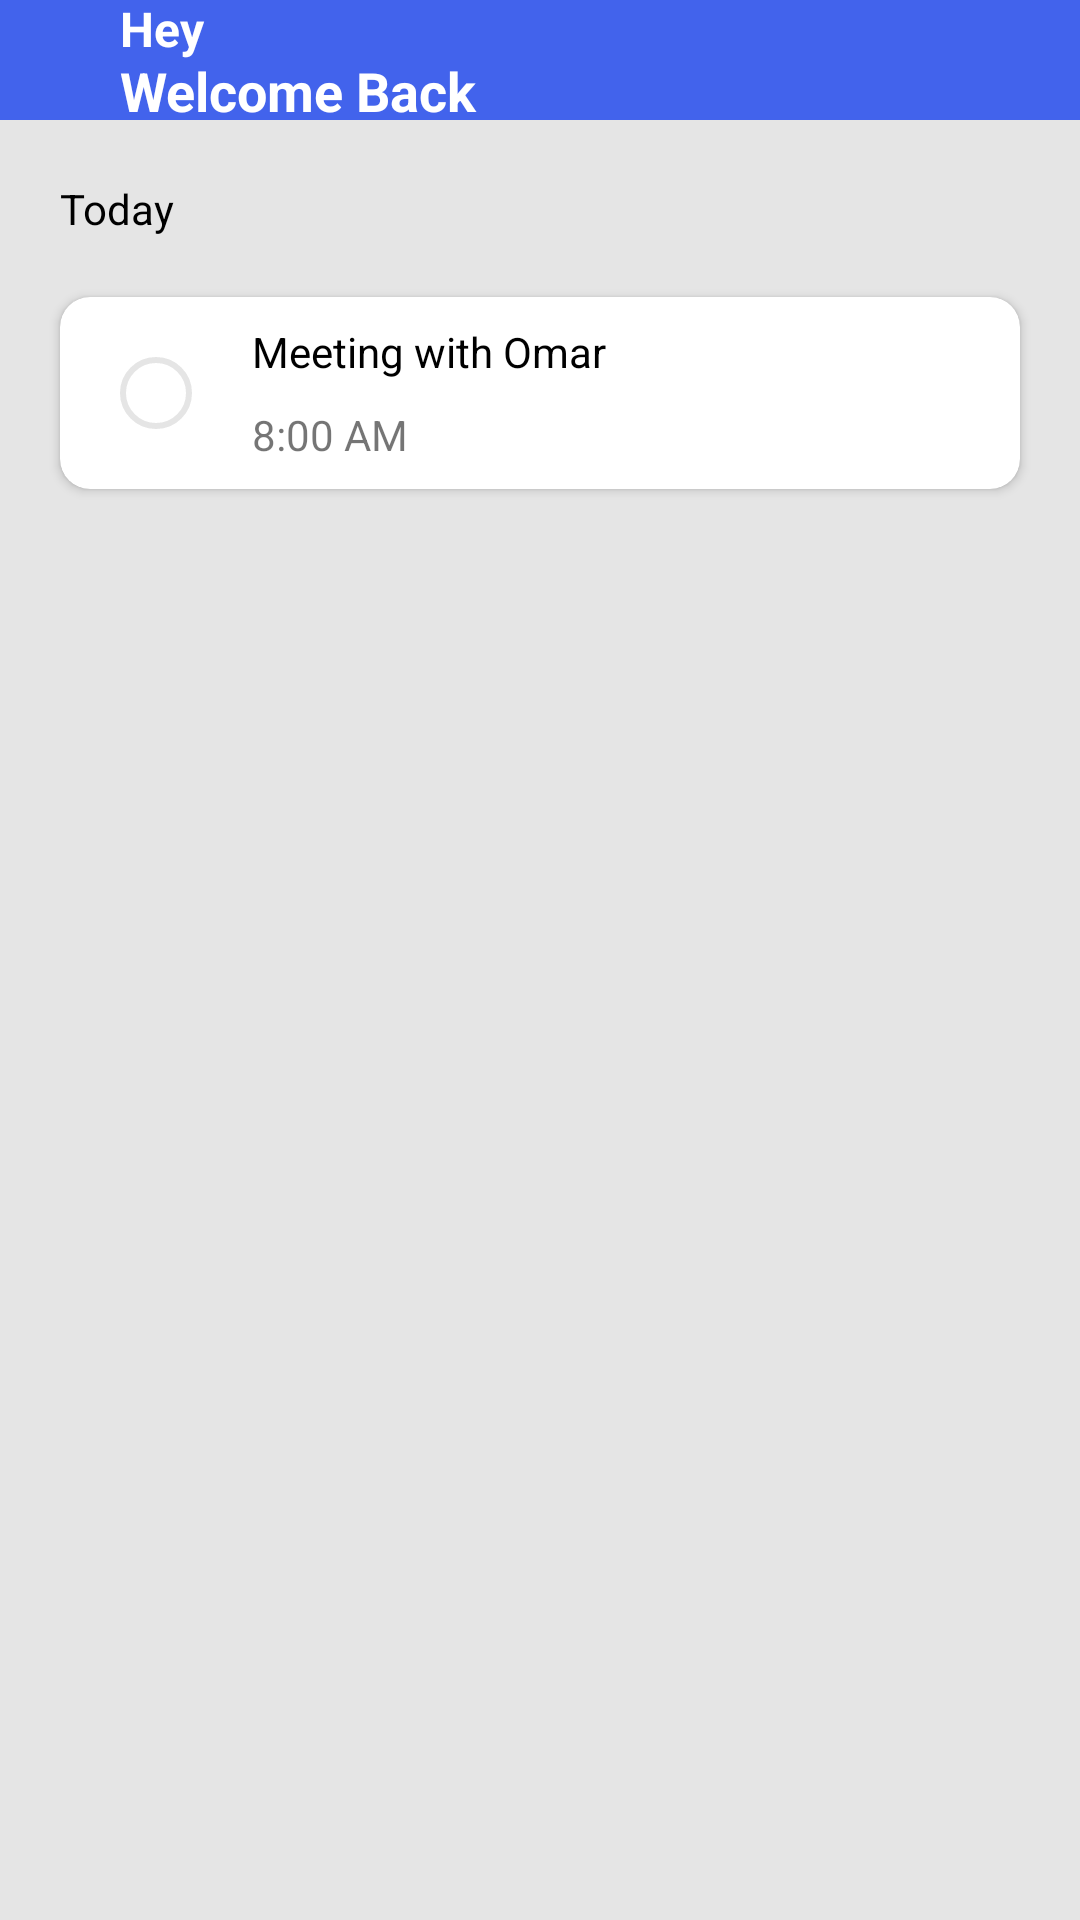

Reconstruct the res/layout file that produces this screen, plus the resources it refers to.
<!-- AndroidManifest.xml: application theme Theme.TaskManagement -->
<!-- res/layout/activity_home.xml -->
<?xml version="1.0" encoding="utf-8"?>
<androidx.constraintlayout.widget.ConstraintLayout xmlns:android="http://schemas.android.com/apk/res/android"
    xmlns:app="http://schemas.android.com/apk/res-auto"
    xmlns:tools="http://schemas.android.com/tools"
    android:layout_width="match_parent"
    android:layout_height="match_parent"
    android:background="@color/grey"
    tools:context=".Home">

    <View
        android:id="@+id/topbar"
        android:layout_width="match_parent"
        android:layout_height="0dp"
        android:background="@color/blue"
        app:layout_constraintBottom_toBottomOf="@id/profileIcon"
        app:layout_constraintTop_toTopOf="parent" />

    <TextView
        android:id="@+id/textView2"
        android:layout_width="wrap_content"
        android:layout_height="wrap_content"
        android:text="Hey "
        android:textColor="@color/white"
        android:textSize="16sp"
        android:textStyle="bold"
        app:layout_constraintBottom_toTopOf="@id/topWelcome"
        app:layout_constraintStart_toEndOf="@id/profileIcon"
        app:layout_constraintTop_toTopOf="parent" />

    <TextView
        android:id="@+id/updateName"
        android:layout_width="wrap_content"
        android:layout_height="wrap_content"
        android:layout_marginTop="20dp"
        android:paddingBottom="20dp"
        android:text=""
        android:textColor="@color/white"
        android:textSize="16sp"
        android:textStyle="bold"
        app:layout_constraintStart_toEndOf="@id/textView2"
        app:layout_constraintTop_toTopOf="parent" />

    <TextView
        android:id="@+id/topWelcome"
        android:layout_width="wrap_content"
        android:layout_height="wrap_content"
        android:text="Welcome Back"
        android:textColor="@color/white"
        android:textSize="18sp"
        android:textStyle="bold"
        app:layout_constraintBottom_toBottomOf="@id/topbar"
        app:layout_constraintStart_toEndOf="@id/profileIcon"
        app:layout_constraintTop_toTopOf="@id/updateName" />

    <ImageView
        android:id="@+id/profileIcon"
        android:layout_width="wrap_content"
        android:layout_height="wrap_content"
        android:padding="20dp"
        android:src="@drawable/ic_login_lady"
        app:layout_constraintStart_toStartOf="parent"
        app:layout_constraintTop_toTopOf="parent" />

    <ImageView
        android:layout_width="wrap_content"
        android:layout_height="wrap_content"
        android:layout_margin="30dp"
        android:src="@drawable/ic_add"
        app:layout_constraintBottom_toBottomOf="parent"
        app:layout_constraintEnd_toEndOf="parent" />

    <TextView
        android:id="@+id/today"
        style="bold"
        android:layout_width="wrap_content"
        android:layout_height="wrap_content"
        android:layout_margin="20dp"
        android:text="Today"
        android:textColor="@color/black"
        app:layout_constraintStart_toStartOf="parent"
        app:layout_constraintTop_toBottomOf="@id/topbar" />


    <androidx.cardview.widget.CardView
        android:layout_width="match_parent"
        android:layout_height="wrap_content"
        android:layout_margin="20dp"
        app:cardCornerRadius="10dp"
        app:layout_constraintTop_toBottomOf="@id/today">

        <androidx.constraintlayout.widget.ConstraintLayout
            android:layout_width="match_parent"
            android:layout_height="wrap_content">

            <ImageView
                android:id="@+id/circle"
                android:layout_width="wrap_content"
                android:layout_height="wrap_content"
                android:padding="20dp"
                android:src="@drawable/circle"
                app:layout_constraintStart_toStartOf="parent"
                app:layout_constraintTop_toTopOf="parent" />

            <TextView
                android:id="@+id/tv"
                android:layout_width="wrap_content"
                android:layout_height="wrap_content"
                android:text="Meeting with Omar"
                android:textColor="@color/black"
                app:layout_constraintBottom_toTopOf="@id/tvtime"
                app:layout_constraintStart_toEndOf="@id/circle"
                app:layout_constraintTop_toTopOf="parent" />

            <TextView
                android:id="@+id/tvtime"
                android:layout_width="wrap_content"
                android:layout_height="wrap_content"
                android:text="8:00 AM"
                app:layout_constraintBottom_toBottomOf="parent"
                app:layout_constraintStart_toEndOf="@id/circle"
                app:layout_constraintTop_toBottomOf="@id/tv" />

        </androidx.constraintlayout.widget.ConstraintLayout>

        <androidx.constraintlayout.widget.ConstraintLayout
            android:layout_width="match_parent"
            android:layout_height="wrap_content">

            <ImageView
                android:id="@+id/updateicon"
                android:layout_width="wrap_content"
                android:layout_height="wrap_content"
                app:layout_constraintEnd_toStartOf="@id/deleteicon"
                app:layout_constraintStart_toEndOf="parent"
                app:layout_constraintTop_toBottomOf="parent" />

            <ImageView
                app:layout_constraintTop_toBottomOf="@id/updateicon"
                android:id="@+id/deleteicon"
                android:layout_width="wrap_content"
                android:layout_height="wrap_content"
                app:layout_constraintStart_toEndOf="@id/updateicon" />
        </androidx.constraintlayout.widget.ConstraintLayout>

    </androidx.cardview.widget.CardView>
</androidx.constraintlayout.widget.ConstraintLayout>
<!-- resources referenced by this layout -->
<resources>
  <color name="black">#FF000000</color>
  <color name="blue">#4263EC</color>
  <color name="grey">#E5E5E5</color>
  <color name="white">#FFFFFFFF</color>
  <!-- drawable circle (drawable) -->
  <?xml version="1.0" encoding="utf-8"?>
  <shape xmlns:android="http://schemas.android.com/apk/res/android"
      android:shape="oval">
      <size
          android:width="24dp"
          android:height="24dp" />
      <stroke
          android:width="2dp"
          android:color="@color/grey" />
  </shape>
  <style name="Theme.TaskManagement" parent="Theme.Design.Light.NoActionBar">
          
          <item name="colorPrimary">@color/purple_500</item>
          <item name="colorPrimaryVariant">@color/purple_700</item>
          <item name="colorOnPrimary">@color/white</item>
          
          <item name="colorSecondary">@color/teal_200</item>
          <item name="colorSecondaryVariant">@color/teal_700</item>
          <item name="colorOnSecondary">@color/black</item>
          
          <item name="android:statusBarColor" tools:targetApi="l">?attr/colorPrimaryVariant</item>
          
      </style>
  <color name="purple_500">#FF6200EE</color>
  <color name="purple_700">#FF3700B3</color>
  <color name="teal_200">#FF03DAC5</color>
  <color name="teal_700">#FF018786</color>
</resources>
